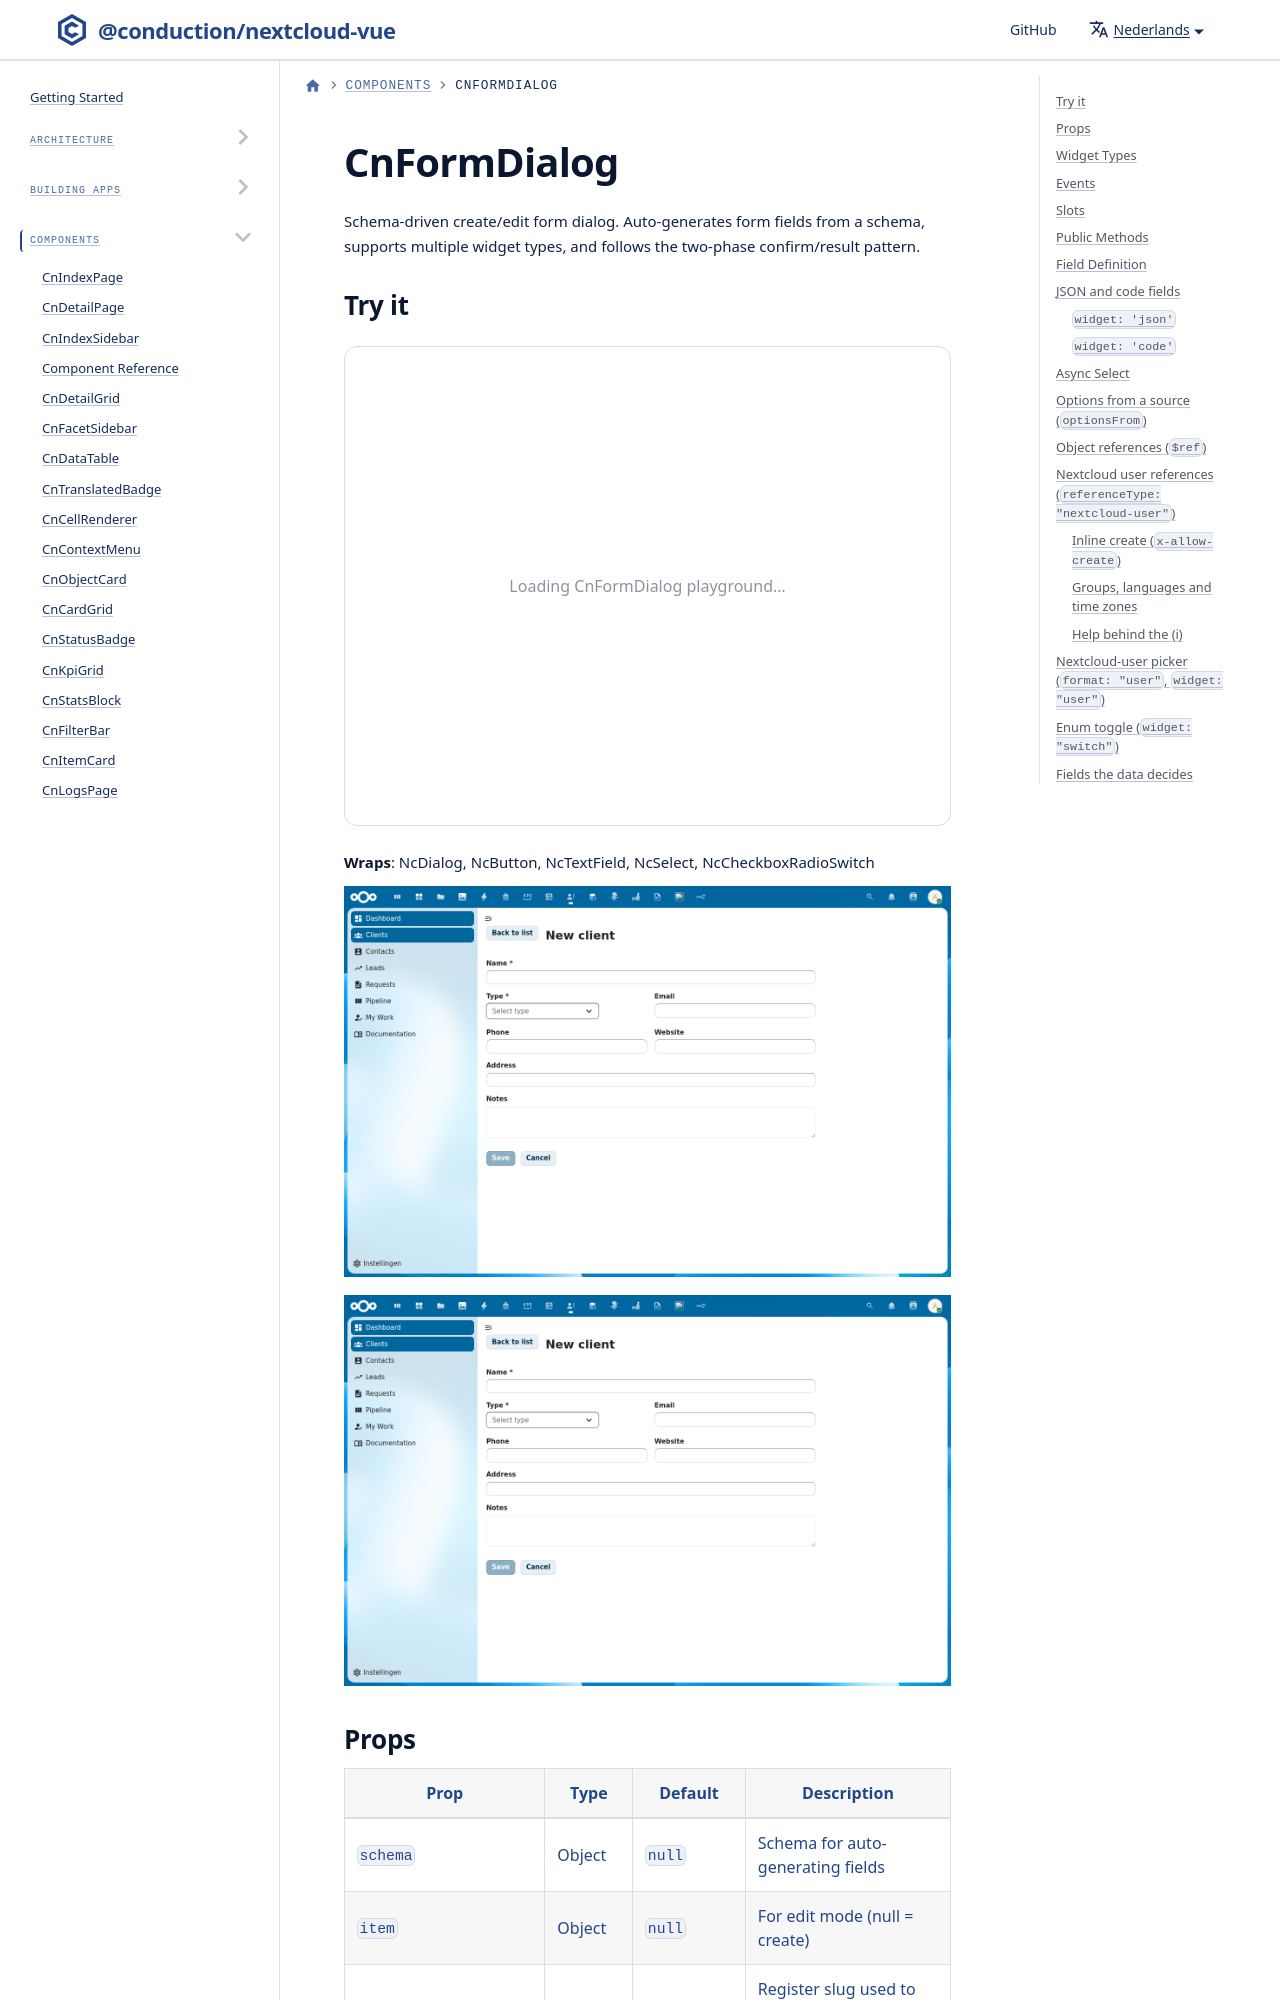

repository: ConductionNL/nextcloud-vue · page: nl/docs/components/cn-form-dialog/index.html · generator: docusaurus

---
sidebar_position: 18
---

import Playground from '@site/src/components/Playground'
import GeneratedRef from './_generated/CnFormDialog.md'

# CnFormDialog

Schema-driven create/edit form dialog. Auto-generates form fields from a schema, supports multiple widget types, and follows the two-phase confirm/result pattern.

## Try it

<Playground component="CnFormDialog" />

**Wraps**: NcDialog, NcButton, NcTextField, NcSelect, NcCheckboxRadioSwitch

![CnFormDialog showing the New client form with name, email, phone, and other fields](/img/screenshots/cn-form-dialog.png)

![CnFormDialog showing the New client form with name, email, phone, and other fields](/img/screenshots/cn-form-dialog.png)
